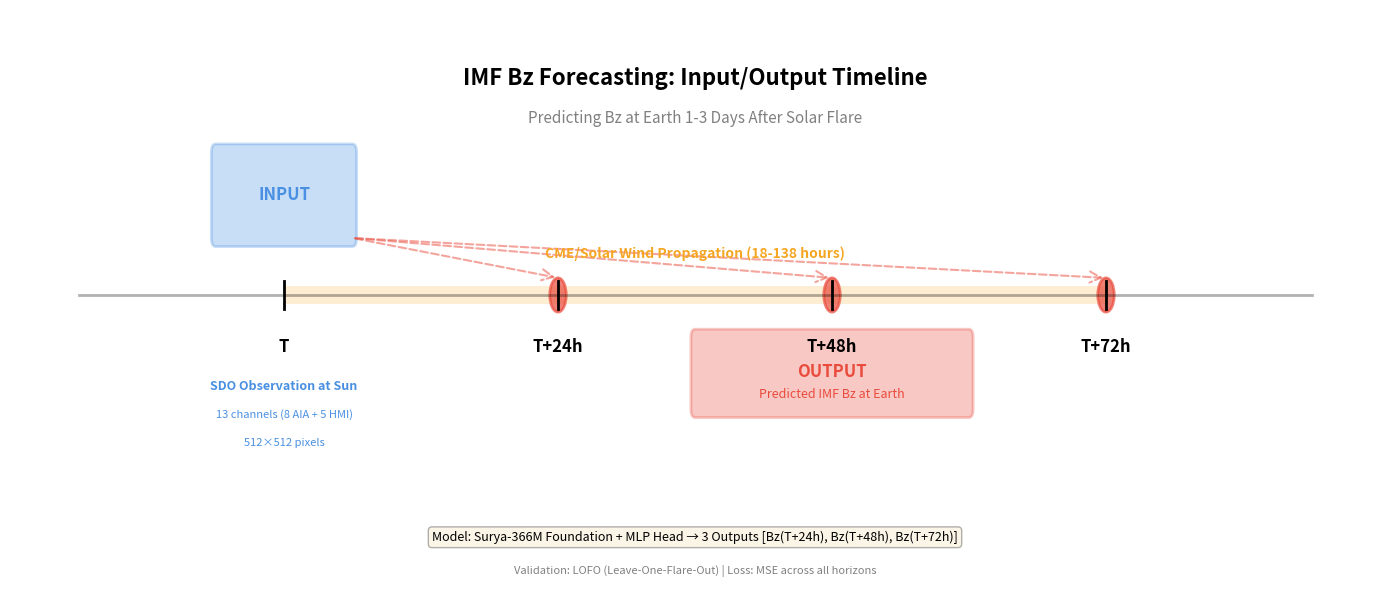
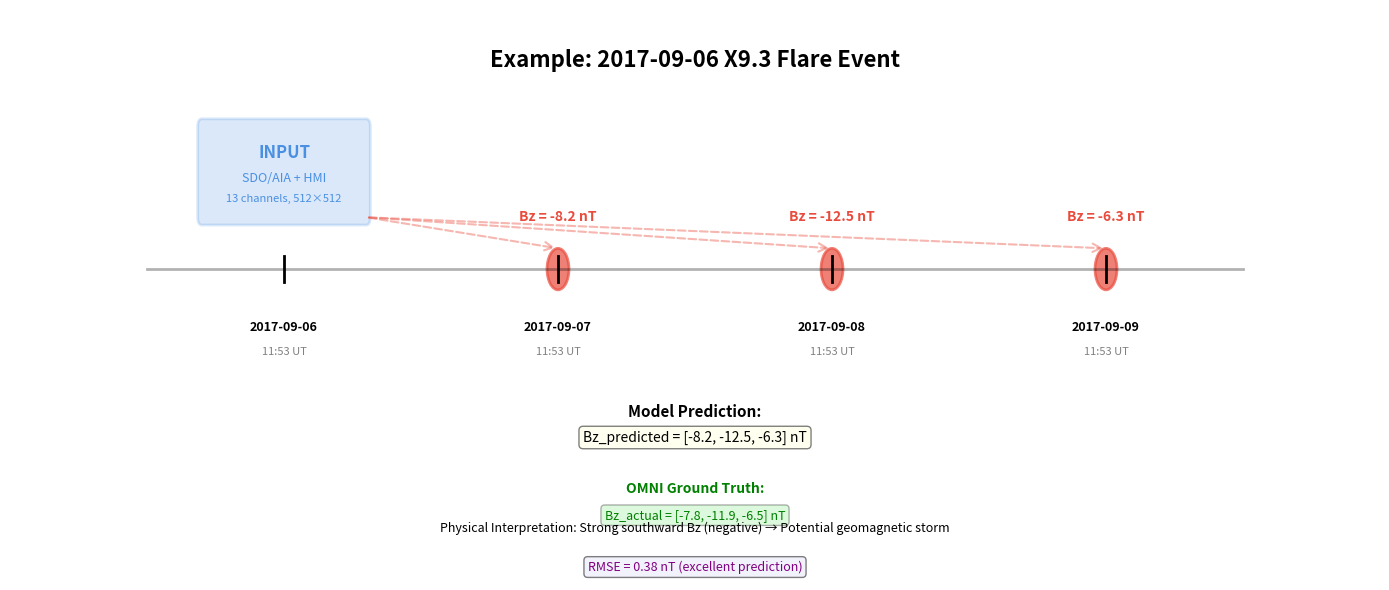

These charts were generated, in order, by the following Python code:
"""
Create a cleaner, simpler timeline figure without text overlap.

Author: Vineet Vora
Date: 2025-12-01
"""

import matplotlib.pyplot as plt
import matplotlib.patches as patches
from matplotlib.patches import FancyBboxPatch, FancyArrowPatch
import numpy as np

def create_clean_timeline(save_path='timeline_clean.png', dpi=300):
    """Create a clean timeline figure with no overlapping text."""

    fig, ax = plt.subplots(figsize=(14, 6))
    ax.set_xlim(0, 100)
    ax.set_ylim(0, 20)
    ax.axis('off')

    # Colors
    color_input = '#4A90E2'
    color_output = '#E94B3C'
    color_propagation = '#F5A623'

    # Timeline
    timeline_y = 10
    ax.plot([5, 95], [timeline_y, timeline_y], 'k-', linewidth=2, alpha=0.3)

    # Title
    ax.text(50, 18, 'IMF Bz Forecasting: Input/Output Timeline',
            ha='center', va='top', fontsize=16, fontweight='bold')
    ax.text(50, 16.5, 'Predicting Bz at Earth 1-3 Days After Solar Flare',
            ha='center', va='top', fontsize=11, style='italic', color='gray')

    # Time positions
    t_positions = {'T': 20, 'T+24h': 40, 'T+48h': 60, 'T+72h': 80}

    # Draw time markers
    for label, pos in t_positions.items():
        ax.plot([pos, pos], [timeline_y-0.5, timeline_y+0.5], 'k-', linewidth=2)
        ax.text(pos, timeline_y-1.5, label, ha='center', va='top',
                fontsize=12, fontweight='bold')

    # INPUT BOX
    input_box = FancyBboxPatch((t_positions['T']-5, timeline_y+2), 10, 3,
                               boxstyle="round,pad=0.3",
                               edgecolor=color_input, facecolor=color_input,
                               linewidth=2, alpha=0.3)
    ax.add_patch(input_box)

    ax.text(t_positions['T'], timeline_y+3.5, 'INPUT',
            ha='center', va='center', fontsize=12, fontweight='bold', color=color_input)

    # Input details - SIMPLIFIED
    ax.text(t_positions['T'], timeline_y-3, 'SDO Observation at Sun',
            ha='center', va='top', fontsize=9, color=color_input, fontweight='bold')
    ax.text(t_positions['T'], timeline_y-4, '13 channels (8 AIA + 5 HMI)',
            ha='center', va='top', fontsize=8, color=color_input)
    ax.text(t_positions['T'], timeline_y-5, '512×512 pixels',
            ha='center', va='top', fontsize=8, color=color_input)

    # PROPAGATION ZONE
    prop_start = t_positions['T']
    prop_end = t_positions['T+72h']

    prop_box = patches.Rectangle((prop_start, timeline_y-0.3),
                                  prop_end-prop_start, 0.6,
                                  linewidth=0, edgecolor='none',
                                  facecolor=color_propagation, alpha=0.2)
    ax.add_patch(prop_box)

    ax.text((prop_start + prop_end)/2, timeline_y+1.2,
            'CME/Solar Wind Propagation (18-138 hours)',
            ha='center', va='bottom', fontsize=10,
            style='italic', color=color_propagation, fontweight='bold')

    # OUTPUT MARKERS
    for time_label in ['T+24h', 'T+48h', 'T+72h']:
        pos = t_positions[time_label]

        circle = plt.Circle((pos, timeline_y), 0.6,
                           edgecolor=color_output, facecolor=color_output,
                           linewidth=2, alpha=0.7)
        ax.add_patch(circle)

        arrow = FancyArrowPatch((t_positions['T']+5, timeline_y+2),
                               (pos, timeline_y+0.6),
                               arrowstyle='->', mutation_scale=20,
                               linewidth=1.5, color=color_output,
                               alpha=0.5, linestyle='--')
        ax.add_patch(arrow)

    # OUTPUT BOX - SIMPLIFIED
    output_center = (t_positions['T+24h'] + t_positions['T+72h']) / 2
    output_box = FancyBboxPatch((output_center-10, timeline_y-4), 20, 2.5,
                               boxstyle="round,pad=0.3",
                               edgecolor=color_output, facecolor=color_output,
                               linewidth=2, alpha=0.3)
    ax.add_patch(output_box)

    ax.text(output_center, timeline_y-2.7, 'OUTPUT',
            ha='center', va='center', fontsize=12, fontweight='bold', color=color_output)
    ax.text(output_center, timeline_y-3.5, 'Predicted IMF Bz at Earth',
            ha='center', va='center', fontsize=9, color=color_output)

    # Model info at bottom
    ax.text(50, 1.5,
            'Model: Surya-366M Foundation + MLP Head → 3 Outputs [Bz(T+24h), Bz(T+48h), Bz(T+72h)]',
            ha='center', va='center', fontsize=9,
            bbox=dict(boxstyle='round', facecolor='wheat', alpha=0.3))

    ax.text(50, 0.3,
            'Validation: LOFO (Leave-One-Flare-Out) | Loss: MSE across all horizons',
            ha='center', va='center', fontsize=8, style='italic', color='gray')

    plt.tight_layout()
    plt.savefig(save_path, dpi=dpi, bbox_inches='tight', facecolor='white')
    print(f"Clean timeline saved to: {save_path}")

    return fig


def create_clean_example(save_path='example_clean.png', dpi=300):
    """Create a clean example figure."""

    from datetime import datetime, timedelta

    fig, ax = plt.subplots(figsize=(14, 6))
    ax.set_xlim(0, 100)
    ax.set_ylim(0, 22)
    ax.axis('off')

    # Colors
    color_input = '#4A90E2'
    color_output = '#E94B3C'

    # Title
    ax.text(50, 20.5, 'Example: 2017-09-06 X9.3 Flare Event',
            ha='center', va='top', fontsize=16, fontweight='bold')

    # Timeline
    timeline_y = 12
    ax.plot([10, 90], [timeline_y, timeline_y], 'k-', linewidth=2, alpha=0.3)

    # Timestamps
    flare_time = datetime(2017, 9, 6, 11, 53)
    timestamps = {
        'Input': flare_time,
        'T+24h': flare_time + timedelta(hours=24),
        'T+48h': flare_time + timedelta(hours=48),
        'T+72h': flare_time + timedelta(hours=72),
    }
    positions = {'Input': 20, 'T+24h': 40, 'T+48h': 60, 'T+72h': 80}

    # Draw markers
    for label, pos in positions.items():
        ax.plot([pos, pos], [timeline_y-0.5, timeline_y+0.5], 'k-', linewidth=2)
        dt = timestamps[label]
        ax.text(pos, timeline_y-2, dt.strftime('%Y-%m-%d'),
                ha='center', va='top', fontsize=9, fontweight='bold')
        ax.text(pos, timeline_y-3, dt.strftime('%H:%M UT'),
                ha='center', va='top', fontsize=8, color='gray')

    # INPUT
    input_box = FancyBboxPatch((positions['Input']-6, timeline_y+2), 12, 3.5,
                               boxstyle="round,pad=0.3",
                               edgecolor=color_input, facecolor=color_input,
                               linewidth=2, alpha=0.2)
    ax.add_patch(input_box)

    ax.text(positions['Input'], timeline_y+4.5, 'INPUT',
            ha='center', va='center', fontsize=12, fontweight='bold', color=color_input)
    ax.text(positions['Input'], timeline_y+3.5, 'SDO/AIA + HMI',
            ha='center', va='center', fontsize=9, color=color_input)
    ax.text(positions['Input'], timeline_y+2.7, '13 channels, 512×512',
            ha='center', va='center', fontsize=8, color=color_input)

    # OUTPUTS with example values
    example_bz = {'T+24h': -8.2, 'T+48h': -12.5, 'T+72h': -6.3}

    for time_label, bz_value in example_bz.items():
        pos = positions[time_label]

        circle = plt.Circle((pos, timeline_y), 0.8,
                           edgecolor=color_output, facecolor=color_output,
                           linewidth=2, alpha=0.7)
        ax.add_patch(circle)

        ax.text(pos, timeline_y+2, f'Bz = {bz_value} nT',
                ha='center', va='center', fontsize=10,
                fontweight='bold', color=color_output)

        arrow = FancyArrowPatch((positions['Input']+6, timeline_y+2),
                               (pos, timeline_y+0.8),
                               arrowstyle='->', mutation_scale=15,
                               linewidth=1.5, color=color_output,
                               alpha=0.4, linestyle='--')
        ax.add_patch(arrow)

    # Model prediction
    ax.text(50, timeline_y-5.5, 'Model Prediction:',
            ha='center', va='center', fontsize=11, fontweight='bold')
    ax.text(50, timeline_y-6.5,
            'Bz_predicted = [-8.2, -12.5, -6.3] nT',
            ha='center', va='center', fontsize=10,
            bbox=dict(boxstyle='round', facecolor='lightyellow', alpha=0.5))

    # Ground truth
    ax.text(50, timeline_y-8.5, 'OMNI Ground Truth:',
            ha='center', va='center', fontsize=10, fontweight='bold',
            style='italic', color='green')
    ax.text(50, timeline_y-9.5,
            'Bz_actual = [-7.8, -11.9, -6.5] nT',
            ha='center', va='center', fontsize=9, color='green',
            bbox=dict(boxstyle='round', facecolor='lightgreen', alpha=0.3))

    # RMSE
    ax.text(50, timeline_y-11.5,
            'RMSE = 0.38 nT (excellent prediction)',
            ha='center', va='center', fontsize=9, color='purple',
            bbox=dict(boxstyle='round', facecolor='lavender', alpha=0.5))

    # Physical interpretation
    ax.text(50, 2,
            'Physical Interpretation: Strong southward Bz (negative) → Potential geomagnetic storm',
            ha='center', va='center', fontsize=9, style='italic')

    plt.tight_layout()
    plt.savefig(save_path, dpi=dpi, bbox_inches='tight', facecolor='white')
    print(f"Clean example saved to: {save_path}")

    return fig


if __name__ == '__main__':
    print("Creating clean timeline figures...")

    fig1 = create_clean_timeline('timeline_clean.png', dpi=300)
    fig2 = create_clean_example('example_clean.png', dpi=300)

    print("\nClean figures created successfully!")
    print("- timeline_clean.png: Simplified general timeline")
    print("- example_clean.png: Simplified example with real flare")

    plt.show()
